The GitHub repository RobinWenqian/Inceptionv3-pytorch-image-classification contains a labelled image folder "pic" with 4 categories: bush, car, grass, ground. Examples follow, each with its label.

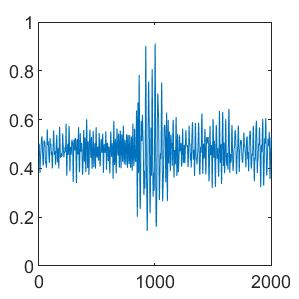
Label: ground

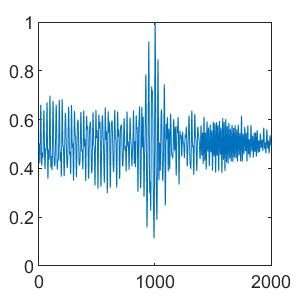
Label: grass

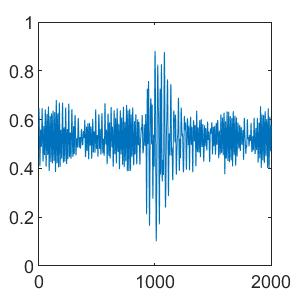
Label: ground

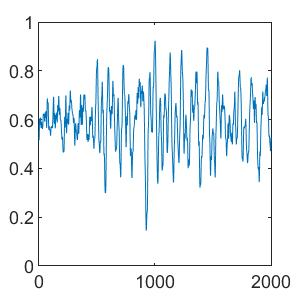
Label: bush

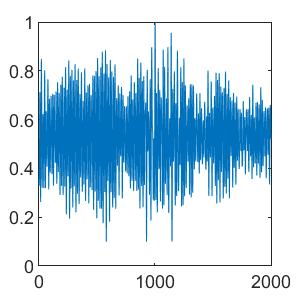
Label: car

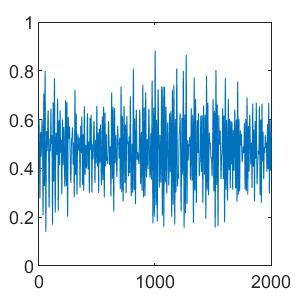
Label: bush
